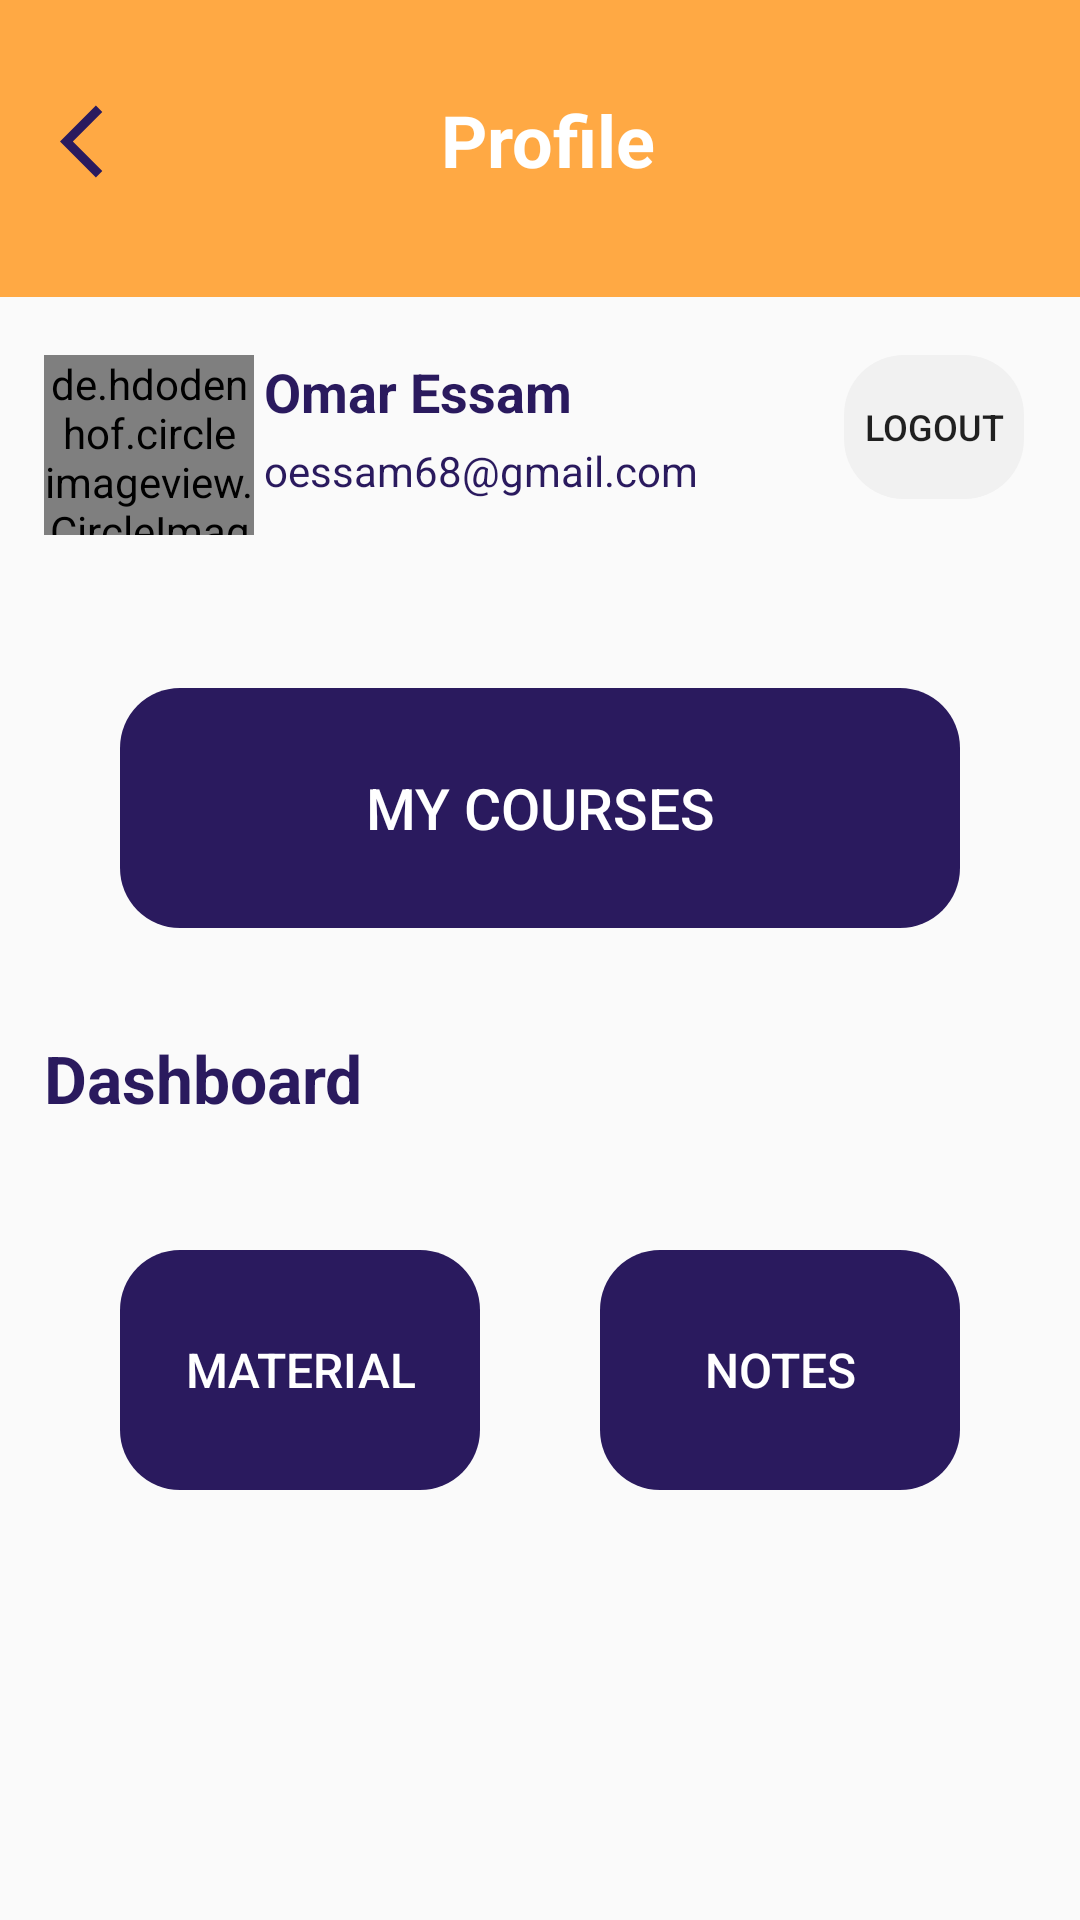

Layout XML and referenced resources for this Android screen:
<!-- AndroidManifest.xml: application theme AppTheme -->
<!-- res/layout/fragment_profile_user_ui.xml -->
<?xml version="1.0" encoding="utf-8"?>
<androidx.constraintlayout.widget.ConstraintLayout xmlns:android="http://schemas.android.com/apk/res/android"
    xmlns:tools="http://schemas.android.com/tools"
    android:layout_width="match_parent"
    android:layout_height="match_parent"
    xmlns:app="http://schemas.android.com/apk/res-auto"
    tools:context=".UI.profileUserUI">

    <androidx.appcompat.widget.Toolbar
        android:id="@+id/profile_user_toolbar"
        android:layout_width="match_parent"
        android:layout_height="99dp"
        android:background="@color/yellow"
        app:layout_constraintBottom_toBottomOf="parent"
        app:layout_constraintEnd_toEndOf="parent"
        app:layout_constraintStart_toStartOf="parent"
        app:layout_constraintTop_toTopOf="parent"
        app:layout_constraintVertical_bias="0.0">

        <androidx.constraintlayout.widget.ConstraintLayout
            android:layout_width="match_parent"
            android:layout_height="match_parent"
            tools:layout_editor_absoluteX="16dp">

            <ImageView
                android:id="@+id/profile_user_back"
                android:layout_width="37dp"
                android:layout_height="37dp"
                android:layout_marginTop="16dp"
                android:paddingTop="8dp"
                android:src="@drawable/back_toolbar"
                app:layout_constraintBottom_toBottomOf="parent"
                app:layout_constraintStart_toStartOf="parent"
                app:layout_constraintTop_toTopOf="parent"
                app:layout_constraintVertical_bias="0.192" />


            <TextView
                android:id="@+id/profile_user_title"
                android:layout_width="wrap_content"
                android:layout_height="wrap_content"
                android:lineSpacingExtra="3.6sp"
                android:paddingBottom="7dp"
                android:text="@string/profile"
                android:textColor="@color/white"
                android:inputType="textCapSentences"

                android:textColorHighlight="@color/white"
                android:textSize="24sp"
                android:textStyle="bold"
                app:layout_constraintBottom_toBottomOf="parent"
                app:layout_constraintEnd_toEndOf="parent"
                app:layout_constraintHorizontal_bias="0.48"
                app:layout_constraintStart_toStartOf="parent"
                app:layout_constraintTop_toTopOf="parent"
                app:layout_constraintVertical_bias="0.507" />
        </androidx.constraintlayout.widget.ConstraintLayout>
    </androidx.appcompat.widget.Toolbar>

    <de.hdodenhof.circleimageview.CircleImageView
        android:id="@+id/profile_user_img"
        android:layout_width="70dp"
        android:layout_height="60dp"
        android:src="@drawable/factory_img"
        app:layout_constraintBottom_toBottomOf="parent"
        app:layout_constraintEnd_toEndOf="parent"
        app:layout_constraintHorizontal_bias="0.05"
        app:layout_constraintStart_toStartOf="parent"
        app:layout_constraintTop_toBottomOf="@+id/profile_user_toolbar"
        app:layout_constraintVertical_bias="0.04000002" />

    <TextView
        android:id="@+id/profile_user_name"
        android:layout_width="wrap_content"
        android:layout_height="wrap_content"
        android:inputType="textCapSentences"
        android:text="Omar Essam"
        android:textColor="@color/blue"
        android:textSize="18sp"
        android:textStyle="bold"
        app:layout_constraintEnd_toEndOf="parent"
        app:layout_constraintHorizontal_bias="0.02"
        app:layout_constraintStart_toEndOf="@+id/profile_user_img"
        app:layout_constraintTop_toTopOf="@+id/profile_user_img" />

    <TextView
        android:id="@+id/profile_user_mail"
        android:layout_width="wrap_content"
        android:layout_height="wrap_content"
        android:text="oessam68@gmail.com"
        android:textColor="@color/blue"
        android:textSize="14sp"
        app:layout_constraintBottom_toBottomOf="parent"
        app:layout_constraintEnd_toStartOf="@+id/profile_user_logout"
        app:layout_constraintHorizontal_bias="0.0"
        app:layout_constraintStart_toStartOf="@+id/profile_user_name"
        app:layout_constraintTop_toBottomOf="@+id/profile_user_name"
        app:layout_constraintVertical_bias="0.01" />

    <Button
        android:id="@+id/profile_user_mycourse"
        android:layout_width="0dp"
        android:layout_height="80dp"
        android:background="@drawable/rounded_view"
        android:backgroundTint="@color/blue"
        android:text="My Courses"
        android:textColor="@color/white"
        android:textSize="19sp"
        app:layout_constraintBottom_toBottomOf="parent"
        app:layout_constraintEnd_toEndOf="@+id/profile_user_notes"
        app:layout_constraintStart_toStartOf="@+id/profile_user_matriel"
        app:layout_constraintTop_toBottomOf="@+id/profile_user_mail"
        app:layout_constraintVertical_bias="0.16000003" />

    <TextView
        android:id="@+id/profile_user_dash"
        android:layout_width="wrap_content"
        android:layout_height="wrap_content"
        android:text="@string/dashboard"
        android:textColor="@color/blue"
        android:textSize="22sp"
         android:textStyle="bold"
        app:layout_constraintBottom_toBottomOf="parent"
        app:layout_constraintStart_toStartOf="@+id/profile_user_img"
        app:layout_constraintTop_toBottomOf="@+id/profile_user_toolbar"
        app:layout_constraintVertical_bias="0.48" />

    <Button
        android:id="@+id/profile_user_matriel"
        android:layout_width="120dp"
        android:layout_height="80dp"
        android:background="@drawable/rounded_view"
        android:backgroundTint="@color/blue"
        android:text="@string/material"
        android:textColor="@color/white"
        android:textSize="16sp"
        app:layout_constraintBottom_toBottomOf="parent"
        app:layout_constraintEnd_toStartOf="@+id/profile_user_notes"
        app:layout_constraintHorizontal_bias="0.5"
        app:layout_constraintStart_toStartOf="parent"
        app:layout_constraintTop_toBottomOf="@+id/profile_user_dash"
        app:layout_constraintVertical_bias="0.23000002" />

    <Button
        android:id="@+id/profile_user_notes"
        android:layout_width="120dp"
        android:layout_height="80dp"
        android:background="@drawable/rounded_view"
        android:backgroundTint="@color/blue"
        android:text="@string/notes"
        android:textColor="@color/white"
        android:textSize="16sp"
        app:layout_constraintBottom_toBottomOf="@+id/profile_admin_matriel"
        app:layout_constraintEnd_toEndOf="parent"
        app:layout_constraintHorizontal_bias="0.5"
        app:layout_constraintStart_toEndOf="@+id/profile_user_matriel"
        app:layout_constraintTop_toTopOf="@+id/profile_user_matriel" />

    <Button
        android:id="@+id/profile_user_logout"
        android:layout_width="60dp"
        android:layout_height="wrap_content"
        android:layout_marginEnd="16dp"
        android:background="@drawable/rounded_view"
        android:backgroundTint="@color/white_darker"
        android:text="Logout"
        android:textSize="12sp"
        app:layout_constraintBottom_toBottomOf="@+id/profile_user_mail"
        app:layout_constraintEnd_toEndOf="parent"
        app:layout_constraintHorizontal_bias="0.97"
        app:layout_constraintStart_toEndOf="@+id/profile_user_name"
        app:layout_constraintTop_toTopOf="@+id/profile_user_name" />

     


</androidx.constraintlayout.widget.ConstraintLayout>
<!-- resources referenced by this layout -->
<resources>
  <color name="blue">#2a1a5e </color>
  <color name="white">#ffffff </color>
  <color name="white_darker">#F1F1F1</color>
  <color name="yellow">#ffa944</color>
  <!-- drawable back_toolbar (drawable) -->
  <vector xmlns:android="http://schemas.android.com/apk/res/android"
      android:width="24dp"
      android:height="24dp"
      android:viewportWidth="24"
      android:viewportHeight="24">
    <path
        android:fillColor="@color/blue"
        android:pathData="M11.67,3.87L9.9,2.1 0,12l9.9,9.9 1.77,-1.77L3.54,12z"/>
  </vector>
  <!-- drawable factory_img: png bitmap (drawable-hdpi, 118942 bytes) -->
  <!-- drawable rounded_view (drawable) -->
  <?xml version="1.0" encoding="utf-8"?>
  <selector xmlns:android="http://schemas.android.com/apk/res/android">
  
  
  
      <item>
          <shape xmlns:android="http://schemas.android.com/apk/res/android" android:shape="rectangle" >
  
              <corners
                  android:radius="20dp"
                  />
  
  
          </shape>
  
  
  
  
  
      </item>
  </selector>
  <string name="dashboard">Dashboard</string>
  <string name="material">Material</string>
  <string name="notes">Notes</string>
  <string name="profile">Profile</string>
  <style name="AppTheme" parent="Theme.AppCompat.Light.NoActionBar">
          
  
          <item name="colorPrimary">@color/colorPrimary</item>
          <item name="colorPrimaryDark">@color/colorPrimaryDark</item>
          <item name="colorAccent">@color/colorAccent</item>
          <item name="android:windowContentTransitions">true</item>
  
  
       </style>
  <color name="colorPrimary">#008577</color>
  <color name="colorPrimaryDark">#ffa944</color>
  <color name="colorAccent">#F5000000</color>
</resources>
